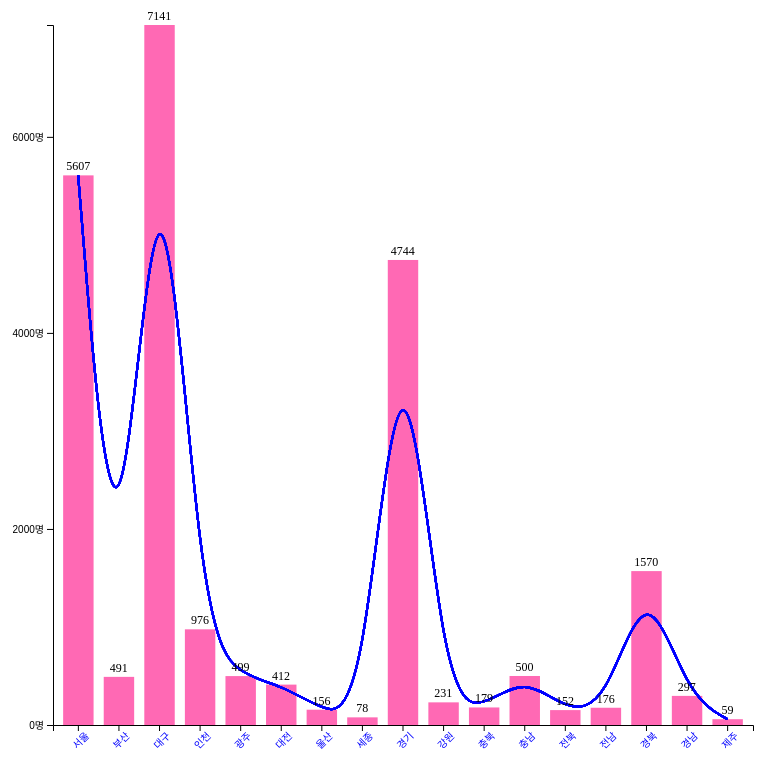
D3 v7 page, settled after 480 driven frames (8 s of simulated time); the page loaded 1 data file(s).



        const width = 800
        const height = 800
        let [mt, mb, mr, ml] = [50, 50, 50, 50]

        const svg = d3.select('.canvas')
                    .append('svg')
                    .attr('width', width)
                    .attr('height', height)

        // console.log(mt, mb, mr, ml)

        const graphWidth = width - ml - mr
        const graphHeight = height - mt - mb

        const graph = svg.append('g')
                        .attr('width', graphWidth)
                        .attr('height', graphHeight)
                        .attr('transform', `translate(${ml}, ${mt})`)

        const xAxisG = graph.append('g')
                            .attr('transform', `translate(0, ${graphHeight})`)
        const yAxisG = graph.append('g')

        d3.json('data/data4.json')
            .then(function(data){
                [_, ...data] = [...data]
                console.log(data);

                const x = d3.scaleBand()
                            .domain(data.map(item => item.지역이름))
                            .range([0, graphWidth])
                            .padding(0.25)

                const y = d3.scaleLinear()
                            .domain([0, d3.max(data, d => d.확진자수)])
                            .range([graphHeight, 0])

                const bars = graph.selectAll('rect')
                                .data(data);

                bars.enter()
                    .append('rect')
                    .attr('height', d => graphHeight - y(d.확진자수))
                    .attr('width', x.bandwidth)
                    .attr('fill', 'hotpink')
                    .attr('x', d => x(d.지역이름))
                    .attr('y', d => y(d.확진자수))

                const line = d3.line()
                            .x(d => x(d.지역이름) + 15)
                            .y(d => y(d.확진자수))
                            .curve(d3.curveBasis)
                
                bars.enter()
                    .append('path')
                    .attr('fill', 'none')
                    .attr('stroke', 'blue')
                    .attr('stroke-width', '2px')
                    .attr('d', line(data))

                bars.enter()
                    .append('text')
                    .attr('x', d => {
                        if (d.확진자수 >= 1000) {
                            return x(d.지역이름) + 3
                        }
                        else if (d.확진자수 >= 100) {
                            return x(d.지역이름) + 6
                        }
                        else if (d.확진자수 >= 10) {
                            return x(d.지역이름) + 9
                        }
                        else if (d.확진자수 >= 1) {
                            return x(d.지역이름) + 12
                        }
                        return x(d.지역이름)
                    })
                    .attr('y', d => y(d.확진자수) - 5)
                    .text(d => d.확진자수)
                    .style('font-size', '12px')
                    // .attr('text-anchor', 'end')

                const xAxis = d3.axisBottom(x)
                const yAxis = d3.axisLeft(y)
                        .ticks(3)
                        .tickFormat(d => d + '명')
                
                xAxisG.call(xAxis)
                yAxisG.call(yAxis)

                xAxisG.selectAll('text')
                    .attr('fill', 'blue')
                    .attr('transform', 'rotate(-45)')
                    .attr('text-anchor', 'end')

            })
            .catch(function(err){
                console.log('실패!!');
                console.error(err)
            })
        
        
    

### data: data/data4.json
[
 {
  "지역이름": "전국",
  "확진자수": 24889,
  "격리해제수": 23030,
  "사망자수": 438,
  "십만명당발생율": 48.0,
  "지역별확진자비율": ""
 },
 {
  "지역이름": "서울",
  "확진자수": 5607,
  "격리해제수": 5050,
  "사망자수": 66,
  "십만명당발생율": 57.61,
  "지역별확진자비율": 22.53
 },
 {
  "지역이름": "부산",
  "확진자수": 491,
  "격리해제수": 423,
  "사망자수": 4,
  "십만명당발생율": 14.39,
  "지역별확진자비율": 1.97
 },
 {
  "지역이름": "대구",
  "확진자수": 7141,
  "격리해제수": 6933,
  "사망자수": 196,
  "십만명당발생율": 293.1,
  "지역별확진자비율": 28.69
 },
 {
  "지역이름": "인천",
  "확진자수": 976,
  "격리해제수": 901,
  "사망자수": 8,
  "십만명당발생율": 33.02,
  "지역별확진자비율": 3.92
 },
 {
  "지역이름": "광주",
  "확진자수": 499,
  "격리해제수": 493,
  "사망자수": 3,
  "십만명당발생율": 34.26,
  "지역별확진자비율": 2.0
 },
 {
  "지역이름": "대전",
  "확진자수": 412,
  "격리해제수": 354,
  "사망자수": 5,
  "십만명당발생율": 27.95,
  "지역별확진자비율": 1.66
 },
 {
  "지역이름": "울산",
  "확진자수": 156,
  "격리해제수": 144,
  "사망자수": 2,
  "십만명당발생율": 13.6,
  "지역별확진자비율": 0.63
 },
 "... 10 more items"
]